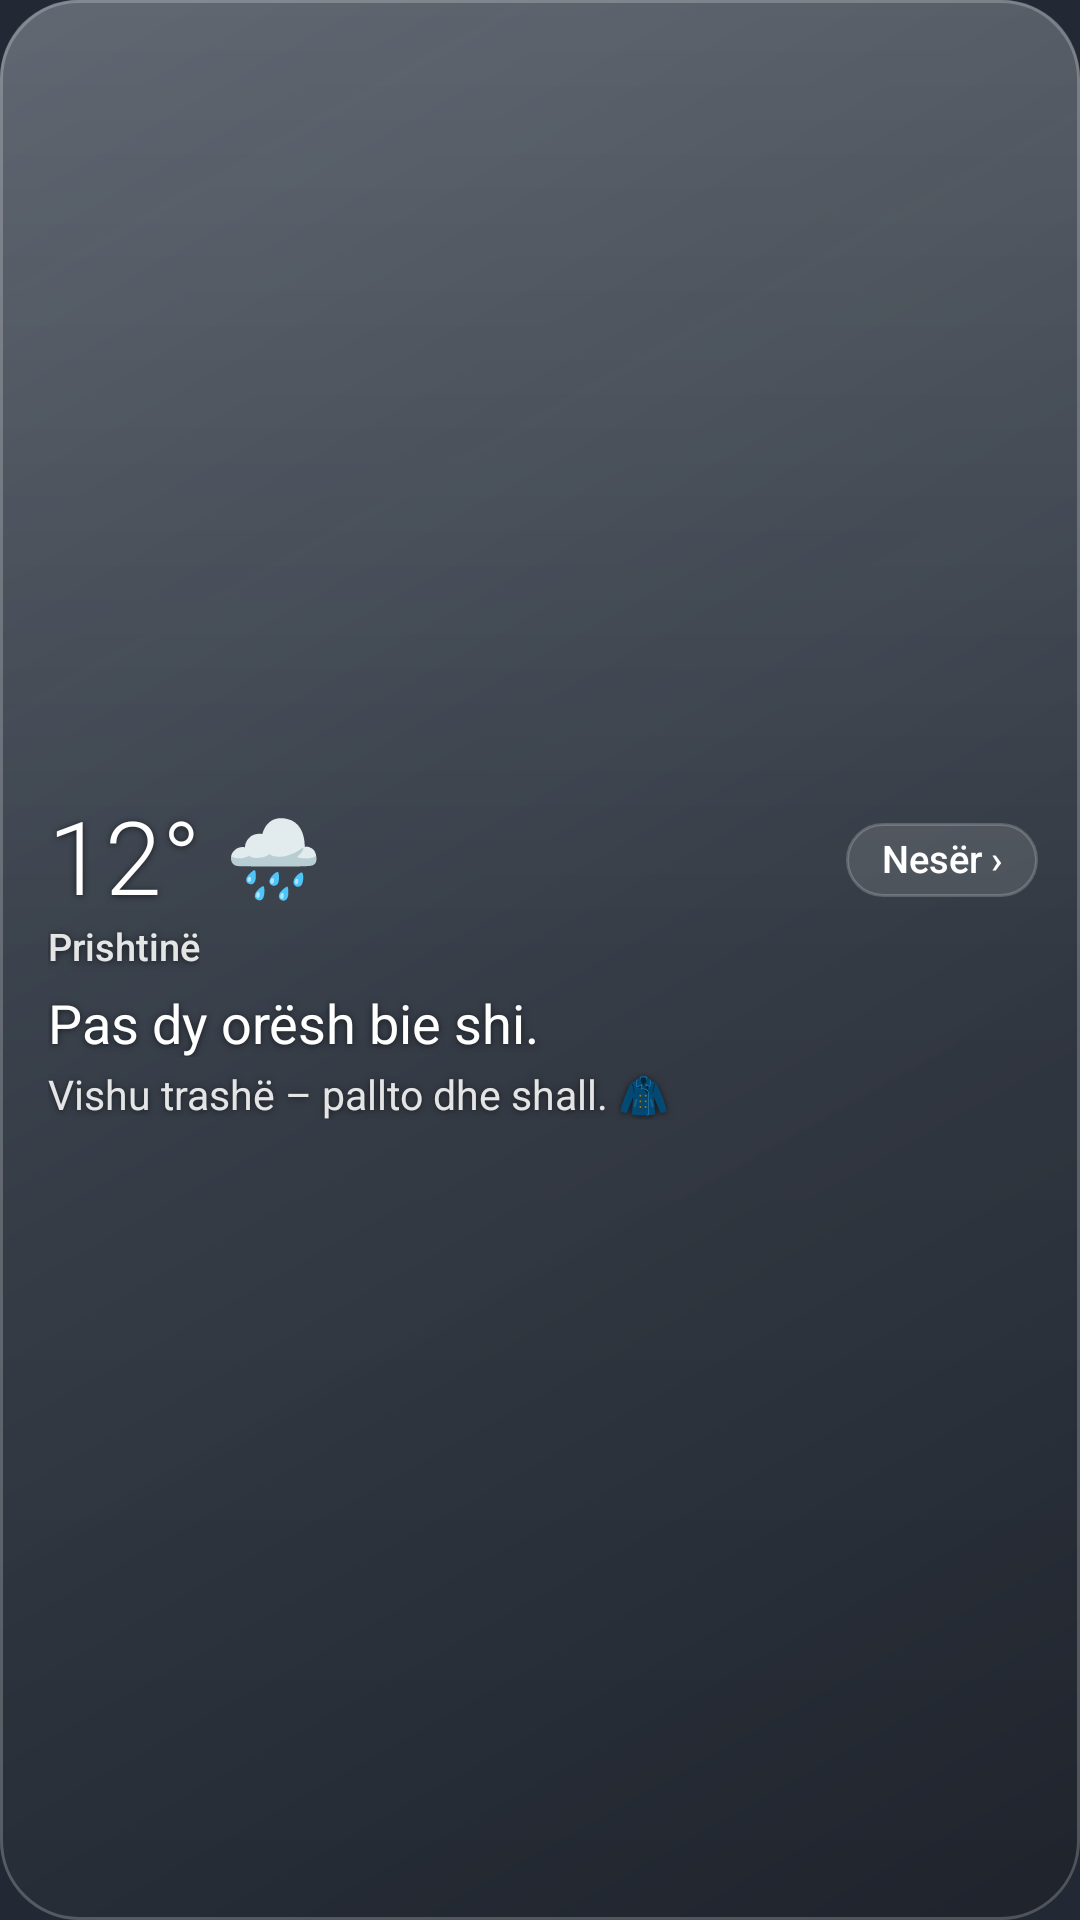

This screen was rendered from an Android layout file. Write that file and the resources it references.
<!-- AndroidManifest.xml: application theme Theme.Moti -->
<!-- res/layout/widget_medium.xml -->
<?xml version="1.0" encoding="utf-8"?>
<FrameLayout xmlns:android="http://schemas.android.com/apk/res/android"
    android:id="@+id/root"
    android:layout_width="match_parent"
    android:layout_height="match_parent">

    <ImageView
        android:id="@+id/glass"
        android:layout_width="match_parent"
        android:layout_height="match_parent"
        android:importantForAccessibility="no"
        android:scaleType="fitXY"
        android:src="@drawable/glass_m" />

    <LinearLayout
        android:layout_width="match_parent"
        android:layout_height="match_parent"
        android:gravity="center_vertical"
        android:orientation="vertical"
        android:paddingStart="16dp"
        android:paddingTop="12dp"
        android:paddingEnd="14dp"
        android:paddingBottom="12dp">

        <LinearLayout
            android:layout_width="match_parent"
            android:layout_height="wrap_content"
            android:gravity="center_vertical"
            android:orientation="horizontal">

            <TextView
                android:id="@+id/tv_temp"
                style="@style/W.TempM"
                android:text="12°" />

            <TextView
                android:id="@+id/tv_icon"
                style="@style/W.Icon"
                android:textSize="26sp"
                android:text="🌧️" />

            <FrameLayout
                android:layout_width="0dp"
                android:layout_height="1dp"
                android:layout_weight="1" />

            <TextView
                android:id="@+id/tab_toggle"
                style="@style/W.Tab"
                android:background="@drawable/tab_off"
                android:text="Nesër ›" />
        </LinearLayout>

        <TextView
            android:id="@+id/tv_city"
            style="@style/W.City"
            android:layout_marginTop="2dp"
            android:textColor="@color/text2"
            android:textSize="12.5sp"
            android:text="Prishtinë" />

        <TextView
            android:id="@+id/tv_headline"
            style="@style/W.Headline"
            android:layout_marginTop="8dp"
            android:textSize="18sp"
            android:text="Pas dy orësh bie shi." />

        <TextView
            android:id="@+id/tv_line2"
            style="@style/W.Line"
            android:textSize="13.5sp"
            android:text="Vishu trashë – pallto dhe shall. 🧥" />
    </LinearLayout>
</FrameLayout>
<!-- resources referenced by this layout -->
<resources>
  <color name="text2">#E0FFFFFF</color>
  <!-- drawable glass_m (drawable) -->
  <?xml version="1.0" encoding="utf-8"?>
  <layer-list xmlns:android="http://schemas.android.com/apk/res/android">
      <item>
          <shape android:shape="rectangle">
              <corners android:radius="26dp" />
              <gradient
                  android:angle="315"
                  android:centerColor="#B8363D47"
                  android:endColor="#C21C2129"
                  android:startColor="#C7525B66"
                  android:type="linear" />
          </shape>
      </item>
      <item>
          <shape android:shape="rectangle">
              <corners android:radius="26dp" />
              <gradient
                  android:angle="270"
                  android:centerColor="#06FFFFFF"
                  android:endColor="#00FFFFFF"
                  android:startColor="#22FFFFFF"
                  android:type="linear" />
          </shape>
      </item>
      <item>
          <shape android:shape="rectangle">
              <corners android:radius="26dp" />
              <stroke
                  android:width="1dp"
                  android:color="#38FFFFFF" />
          </shape>
      </item>
  </layer-list>
  <!-- drawable tab_off (drawable) -->
  <?xml version="1.0" encoding="utf-8"?>
  <shape xmlns:android="http://schemas.android.com/apk/res/android" android:shape="rectangle">
      <corners android:radius="100dp" />
      <solid android:color="#1FFFFFFF" />
      <stroke android:width="1dp" android:color="#33FFFFFF" />
  </shape>
  <style name="W.City">
          <item name="android:textSize">16sp</item>
          <item name="android:fontFamily">sans-serif-medium</item>
      </style>
  <style name="W.Headline">
          <item name="android:layout_width">match_parent</item>
          <item name="android:textSize">24sp</item>
          <item name="android:maxLines">2</item>
      </style>
  <style name="W.Icon">
          <item name="android:textSize">34sp</item>
          <item name="android:layout_marginStart">8dp</item>
          <item name="android:shadowRadius">0</item>
      </style>
  <style name="W.Line">
          <item name="android:layout_width">match_parent</item>
          <item name="android:textSize">15sp</item>
          <item name="android:textColor">@color/text2</item>
          <item name="android:layout_marginTop">5dp</item>
          <item name="android:maxLines">2</item>
      </style>
  <style name="W.Tab">
          <item name="android:textSize">12.5sp</item>
          <item name="android:fontFamily">sans-serif-medium</item>
          <item name="android:paddingStart">12dp</item>
          <item name="android:paddingEnd">12dp</item>
          <item name="android:paddingTop">5dp</item>
          <item name="android:paddingBottom">5dp</item>
          <item name="android:shadowRadius">0</item>
      </style>
  <style name="W.TempM">
          <item name="android:textSize">34sp</item>
          <item name="android:fontFamily">sans-serif-light</item>
      </style>
  <style name="Theme.Moti" parent="@android:style/Theme.Material.NoActionBar">
          <item name="android:windowShowWallpaper">true</item>
          <item name="android:windowBackground">@color/window_fallback</item>
          <item name="android:colorAccent">@color/accent</item>
          <item name="android:colorControlActivated">@color/accent</item>
          <item name="android:textColorPrimary">@color/text</item>
          <item name="android:textColorHint">@color/text3</item>
          <item name="android:statusBarColor">@android:color/transparent</item>
          <item name="android:navigationBarColor">@android:color/transparent</item>
          <item name="android:windowLightStatusBar">false</item>
      </style>
  <color name="window_fallback">#E60B1220</color>
  <color name="accent">#FF9CC4FF</color>
  <color name="text">#FFFFFFFF</color>
  <color name="text3">#A6FFFFFF</color>
</resources>
